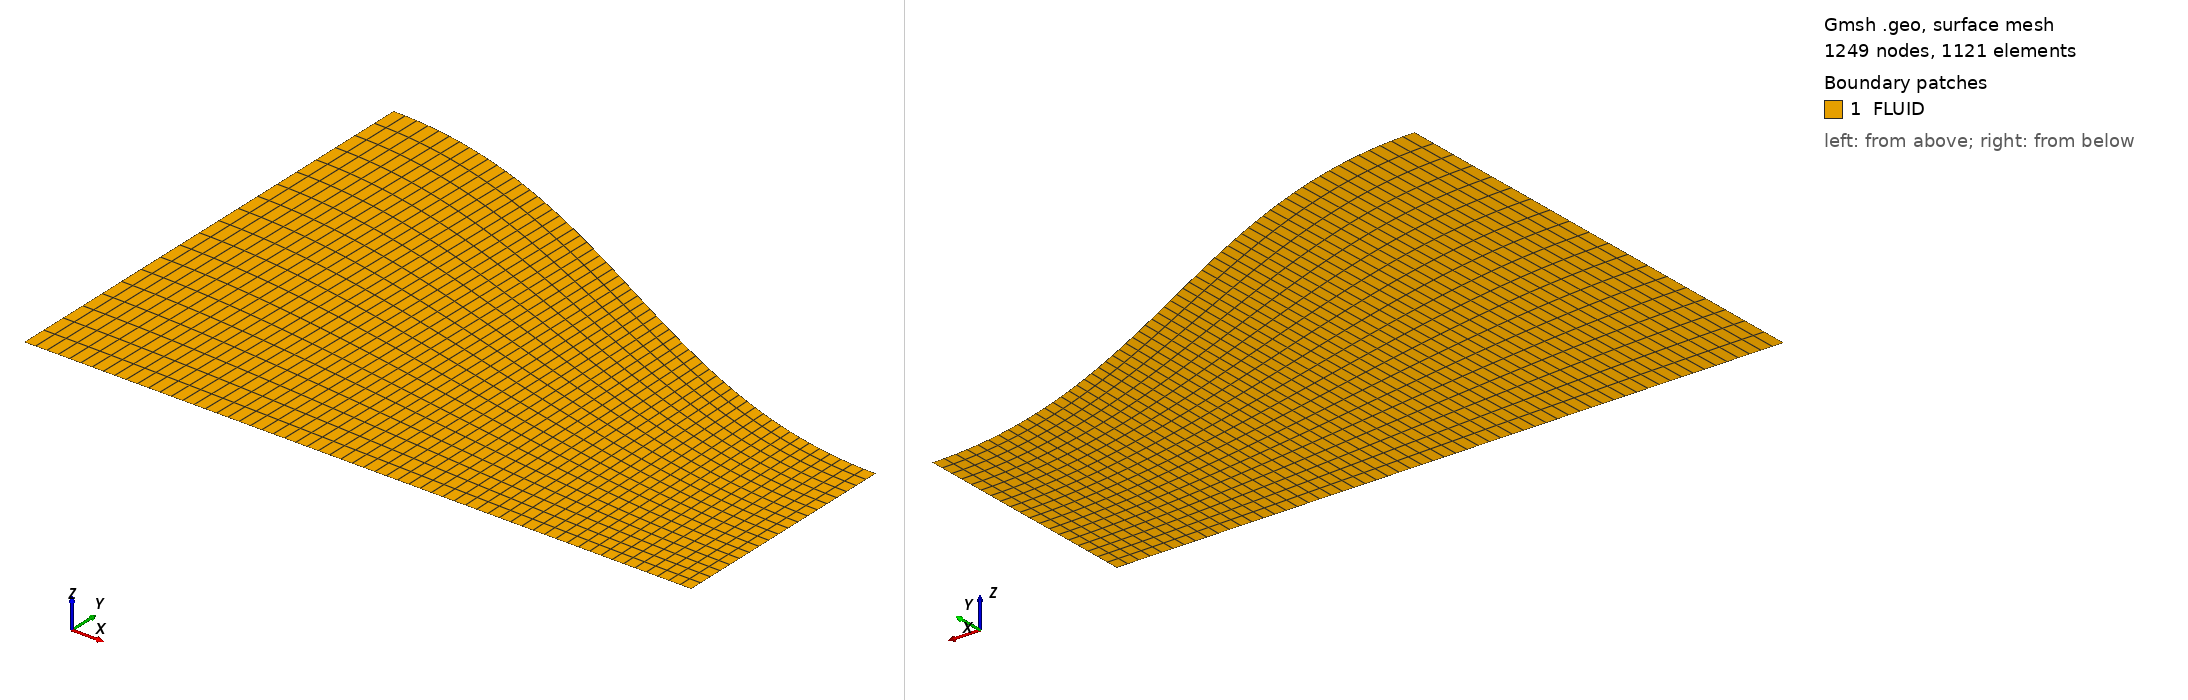

Gmsh geometry script, surface-meshed: 1249 nodes, 1121 surface elements. Boundary patches (legend numbers): 1 FLUID. Left view from above one corner, right view from below the opposite corner. Legend entries are the model's physical surfaces. The drawing asked Gmsh for element sizes between 1% and 20% of the model's largest extent; the script's own settings can give other sizes.

=== untitled.geo (drawn) ===
SetFactory("OpenCASCADE");

L = 0.5;
N = 50;

wallPts[] = {};

For i In {0:N}
  x = L * i / N;
  y = 0.36 + 2.88*x^3 - 2.16*x^2;
  p = newp;
  Point(p) = {x, y, 0, 1.0};
  wallPts[] += {p};
EndFor

wall = news;
Spline(wall) = wallPts[];

p_in_bot = newp;
Point(p_in_bot) = {0, 0, 0, 1.0};

p_out_bot = newp;
Point(p_out_bot) = {L, 0, 0, 1.0};

inlet = newl;
Line(inlet) = {p_in_bot, wallPts[0]};

outlet = newl;
Line(outlet) = {wallPts[#wallPts[]-1], p_out_bot};

symmetry = newl;
Line(symmetry) = {p_out_bot, p_in_bot};

loop = newll;
Curve Loop(loop) = {inlet, wall, outlet, symmetry};

surface = news;
Plane Surface(surface) = {loop};

Physical Line("INLET")    = {inlet};
Physical Line("OUTLET")   = {outlet};
Physical Line("WALL")     = {wall};
Physical Line("SYMMETRY") = {symmetry};
Physical Surface("FLUID") = {surface};

Transfinite Curve {inlet, outlet} = 20;
Transfinite Curve {wall, symmetry} = 60;

Transfinite Surface {surface};
Recombine Surface {surface};
